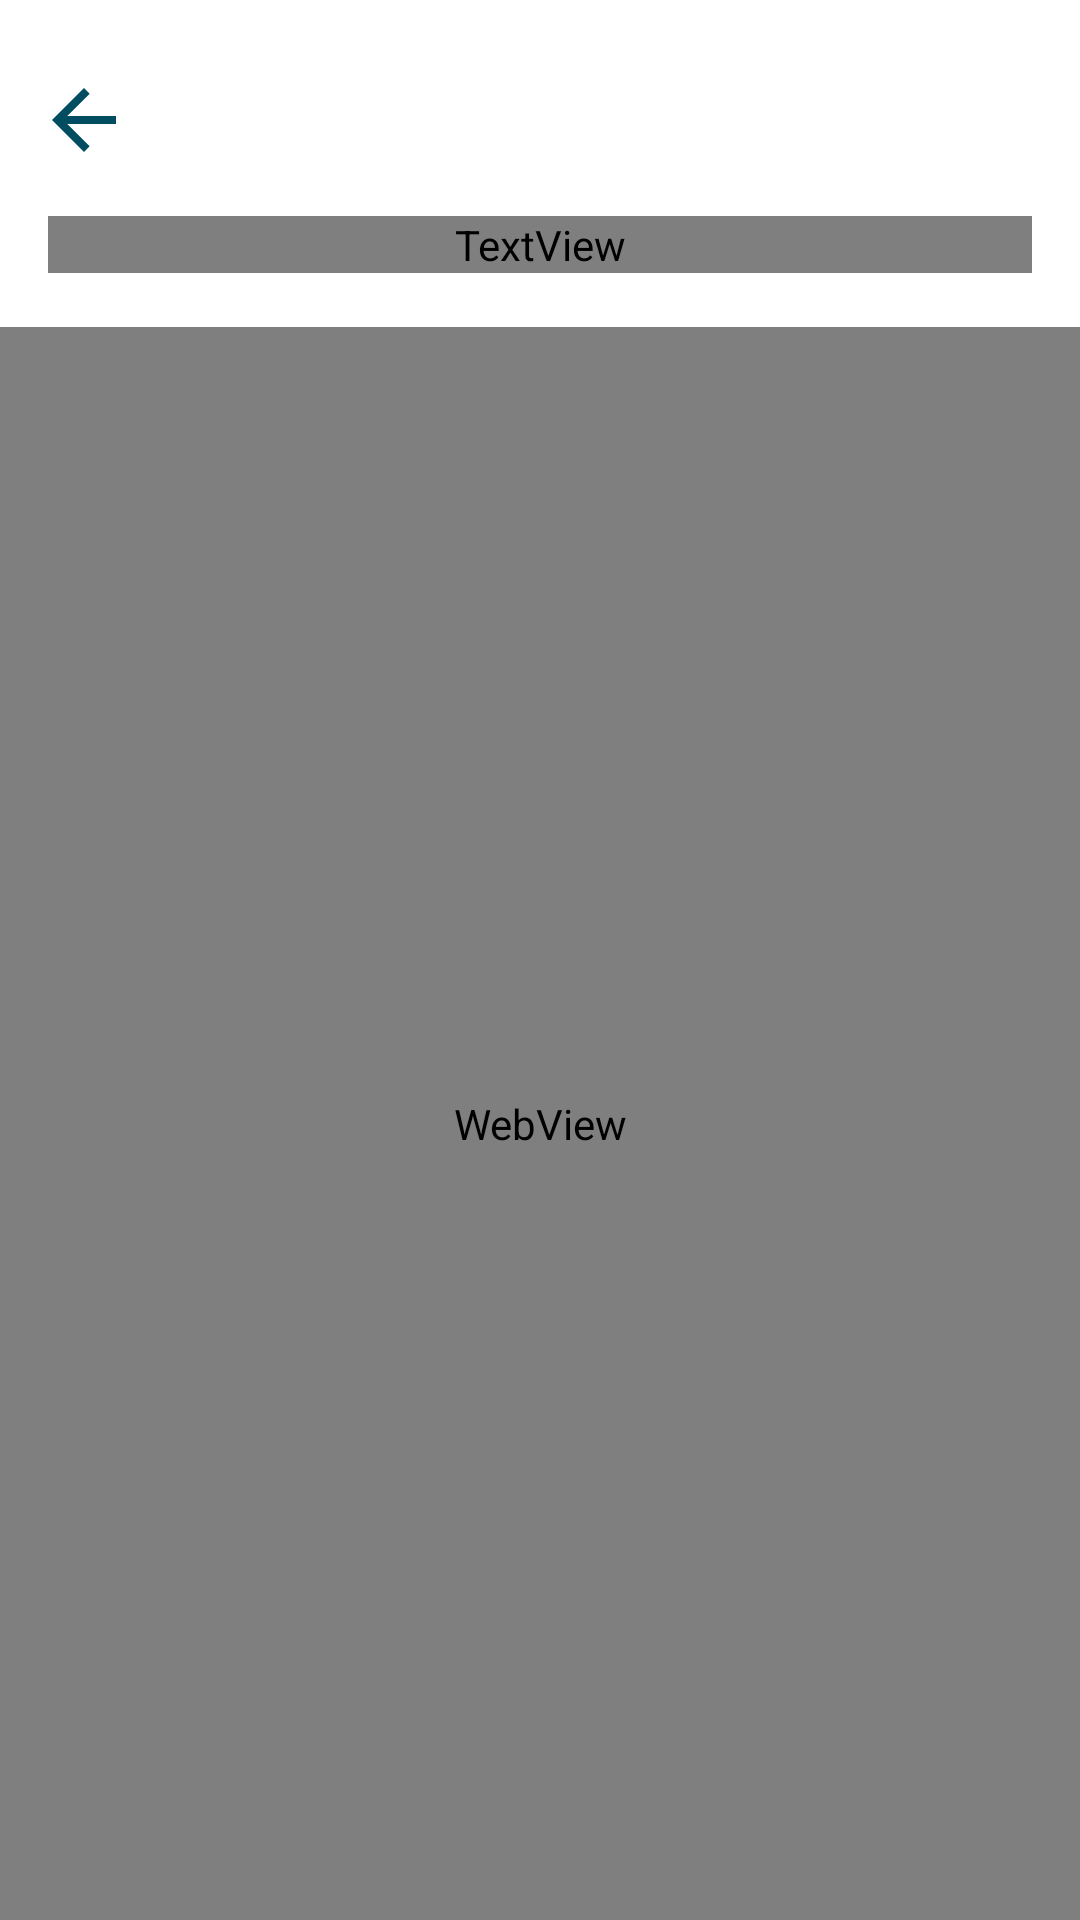

This screen was rendered from an Android layout file. Write that file and the resources it references.
<!-- AndroidManifest.xml: application theme AppTheme -->
<!-- res/layout/activity_web_view.xml -->
<?xml version="1.0" encoding="utf-8"?>
<androidx.constraintlayout.widget.ConstraintLayout 
    xmlns:android="http://schemas.android.com/apk/res/android"
    xmlns:app="http://schemas.android.com/apk/res-auto"
    xmlns:tools="http://schemas.android.com/tools"
    android:layout_width="match_parent"
    android:layout_height="match_parent"
    android:background="@color/white"
    tools:context=".WebViewActivity">

    <ImageView
        android:id="@+id/back_arrow"
        android:layout_width="32dp"
        android:layout_height="32dp"
        android:layout_marginStart="12dp"
        android:layout_marginTop="24dp"
        android:background="?attr/selectableItemBackground"
        android:clickable="true"
        android:focusable="true"
        android:scaleType="centerCrop"
        android:src="@drawable/arrow_back"
        app:layout_constraintStart_toStartOf="parent"
        app:layout_constraintTop_toTopOf="parent" />

    <TextView
        android:id="@+id/web_view_title"
        android:layout_width="0dp"
        android:layout_height="wrap_content"
        android:layout_marginStart="16dp"
        android:layout_marginTop="16dp"
        android:layout_marginEnd="16dp"
        android:fontFamily="@font/poppins_semibold"
        android:text="Sample Text"
        android:textAlignment="textStart"
        android:textAllCaps="false"
        android:textColor="@color/textColorOnLightPrimary"
        android:textSize="22sp"
        android:textStyle="bold"
        app:layout_constraintEnd_toEndOf="parent"
        app:layout_constraintStart_toStartOf="parent"
        app:layout_constraintTop_toBottomOf="@+id/back_arrow" />

    <ProgressBar
        android:id="@+id/progress_bar"
        style="?android:attr/progressBarStyleHorizontal"
        android:layout_width="0dp"
        android:layout_height="6dp"
        android:layout_marginTop="12dp"
        android:progress="10"
        android:progressTint="@color/colorAccent"
        android:visibility="invisible"
        app:layout_constraintEnd_toEndOf="parent"
        app:layout_constraintStart_toStartOf="parent"
        app:layout_constraintTop_toBottomOf="@+id/web_view_title"
        tools:visibility="visible" />

    <WebView
        android:id="@+id/web_view"
        android:layout_width="0dp"
        android:layout_height="0dp"
        app:layout_constraintBottom_toBottomOf="parent"
        app:layout_constraintEnd_toEndOf="parent"
        app:layout_constraintStart_toStartOf="parent"
        app:layout_constraintTop_toBottomOf="@+id/progress_bar" />

</androidx.constraintlayout.widget.ConstraintLayout>
<!-- resources referenced by this layout -->
<resources>
  <color name="colorAccent">#ff502f</color>
  <color name="textColorOnLightPrimary">#000000</color>
  <!-- drawable arrow_back (drawable) -->
  <vector android:height="24dp" android:tint="#004d61"
      android:viewportHeight="24.0" android:viewportWidth="24.0"
      android:width="24dp" xmlns:android="http://schemas.android.com/apk/res/android">
      <path android:fillColor="#FF000000" android:pathData="M20,11H7.83l5.59,-5.59L12,4l-8,8 8,8 1.41,-1.41L7.83,13H20v-2z"/>
  </vector>
  <style name="AppTheme" parent="Theme.AppCompat.Light.NoActionBar">
          
          <item name="colorPrimary">@color/colorPrimary</item>
          <item name="colorPrimaryDark">@color/colorPrimaryDark</item>
          <item name="colorAccent">@color/colorAccent</item>
  
          <item name="android:windowContentTransitions">true</item>
          <item name="android:windowDisablePreview">true</item>
  
          <item name="bottomSheetDialogTheme">@style/AppBottomSheetDialogTheme</item>
      </style>
  <color name="colorPrimary">#004D61</color>
  <color name="colorPrimaryDark">#004D61</color>
  <style name="AppBottomSheetDialogTheme" parent="Theme.Design.BottomSheetDialog">
          <item name="bottomSheetStyle">@style/AppModalStyle</item>
      </style>
  <style name="AppModalStyle" parent="Widget.Design.BottomSheet.Modal">
          <item name="android:background">@drawable/bottom_sheet_bg</item>
      </style>
  <!-- not gathered from this repository: default colours our renderer supplied (Android Studio template values) -->
  <color name="white">#FFFFFFFF</color>
</resources>
